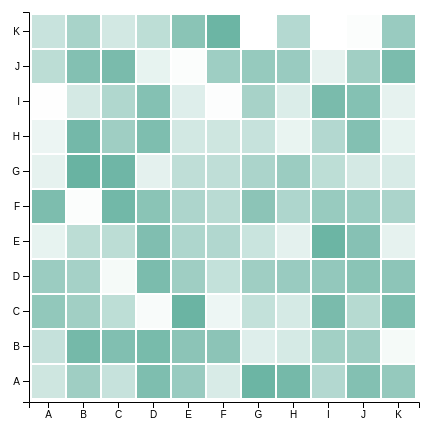
D3 v5 page, settled after 360 driven frames (6 s of simulated time); the page loaded 1 data file(s).


        var margin={top:30,right:30,bottom:30,left:30},width=450-margin.left-margin.right,height=450-margin.top-margin.bottom,svg=d3.select("#my_dataviz").append("svg").attr("width",width+margin.left+margin.right).attr("height",height+margin.top+margin.bottom).append("g").attr("transform","translate("+margin.left+","+margin.top+")"),myXLabels=["A","B","C","D","E","F","G","H","I","J","K"],myYLabels=["A","B","C","D","E","F","G","H","I","J","K"],xScale=d3.scaleBand().domain(myXLabels).rangeRound([0,width]).paddingInner(.05);svg.append("g").attr("class","x axis").attr("transform","translate(0,"+height+")").call(d3.axisBottom(xScale));var yScale=d3.scaleBand().domain(myYLabels).rangeRound([height,0]).paddingInner(.05);svg.append("g").attr("class","y axis").call(d3.axisLeft(yScale));var myColor=d3.scaleLinear().domain([0,100]).range(["white","#69b3a2"]),rowConverter=function(t){return{Xlabel:t.Xlabel,Ylabel:t.Ylabel,Value:parseInt(t.Value)}};function handleMouseOver(t,e){d3.select(this).style("stroke","orange").style("stroke-width",3)}function handleMouseOut(t,e){d3.select(this).style("stroke","transparent").style("stroke-width",0)}d3.csv("confusion.csv",rowConverter).then(function(t){console.log(t),dataset=t,console.log(svg),svg.selectAll().data(dataset,function(t){return t.group+":"+t.variable}).enter().append("rect").attr("x",function(t,e){return xScale(t.Xlabel)}).attr("y",function(t,e){return yScale(t.Ylabel)}).attr("width",xScale.bandwidth()).attr("height",yScale.bandwidth()).style("fill",function(t){return myColor(t.Value)}).on("mouseover",handleMouseOver).on("mouseout",handleMouseOut)});
    

### data: confusion.csv
?Xlabel, Ylabel, Value
A, A, 33
A, B, 39
A, C, 73
A, D, 67
A, E, 16
A, F, 87
A, G, 17
A, H, 13
A, I, 1
A, J, 45
A, K, 37
B, A, 64
B, B, 92
B, C, 63
B, D, 60
B, E, 45
B, F, 3
B, G, 100
B, H, 93
B, I, 29
B, J, 83
B, K, 58
C, A, 38
C, B, 84
C, C, 44
C, D, 7
C, E, 45
C, F, 94
C, G, 96
C, H, 64
C, I, 53
C, J, 89
C, K, 30
D, A, 86
D, B, 90
D, C, 5
D, D, 88
D, E, 85
D, F, 78
D, G, 18
D, H, 86
D, I, 82
D, J, 16
D, K, 44
E, A, 68
E, B, 77
E, C, 99
E, D, 64
E, E, 54
E, F, 55
E, G, 43
E, H, 30
E, I, 22
E, J, 3
E, K, 78
F, A, 26
F, B, 77
F, C, 12
F, D, 40
F, E, 52
... 61 more rows